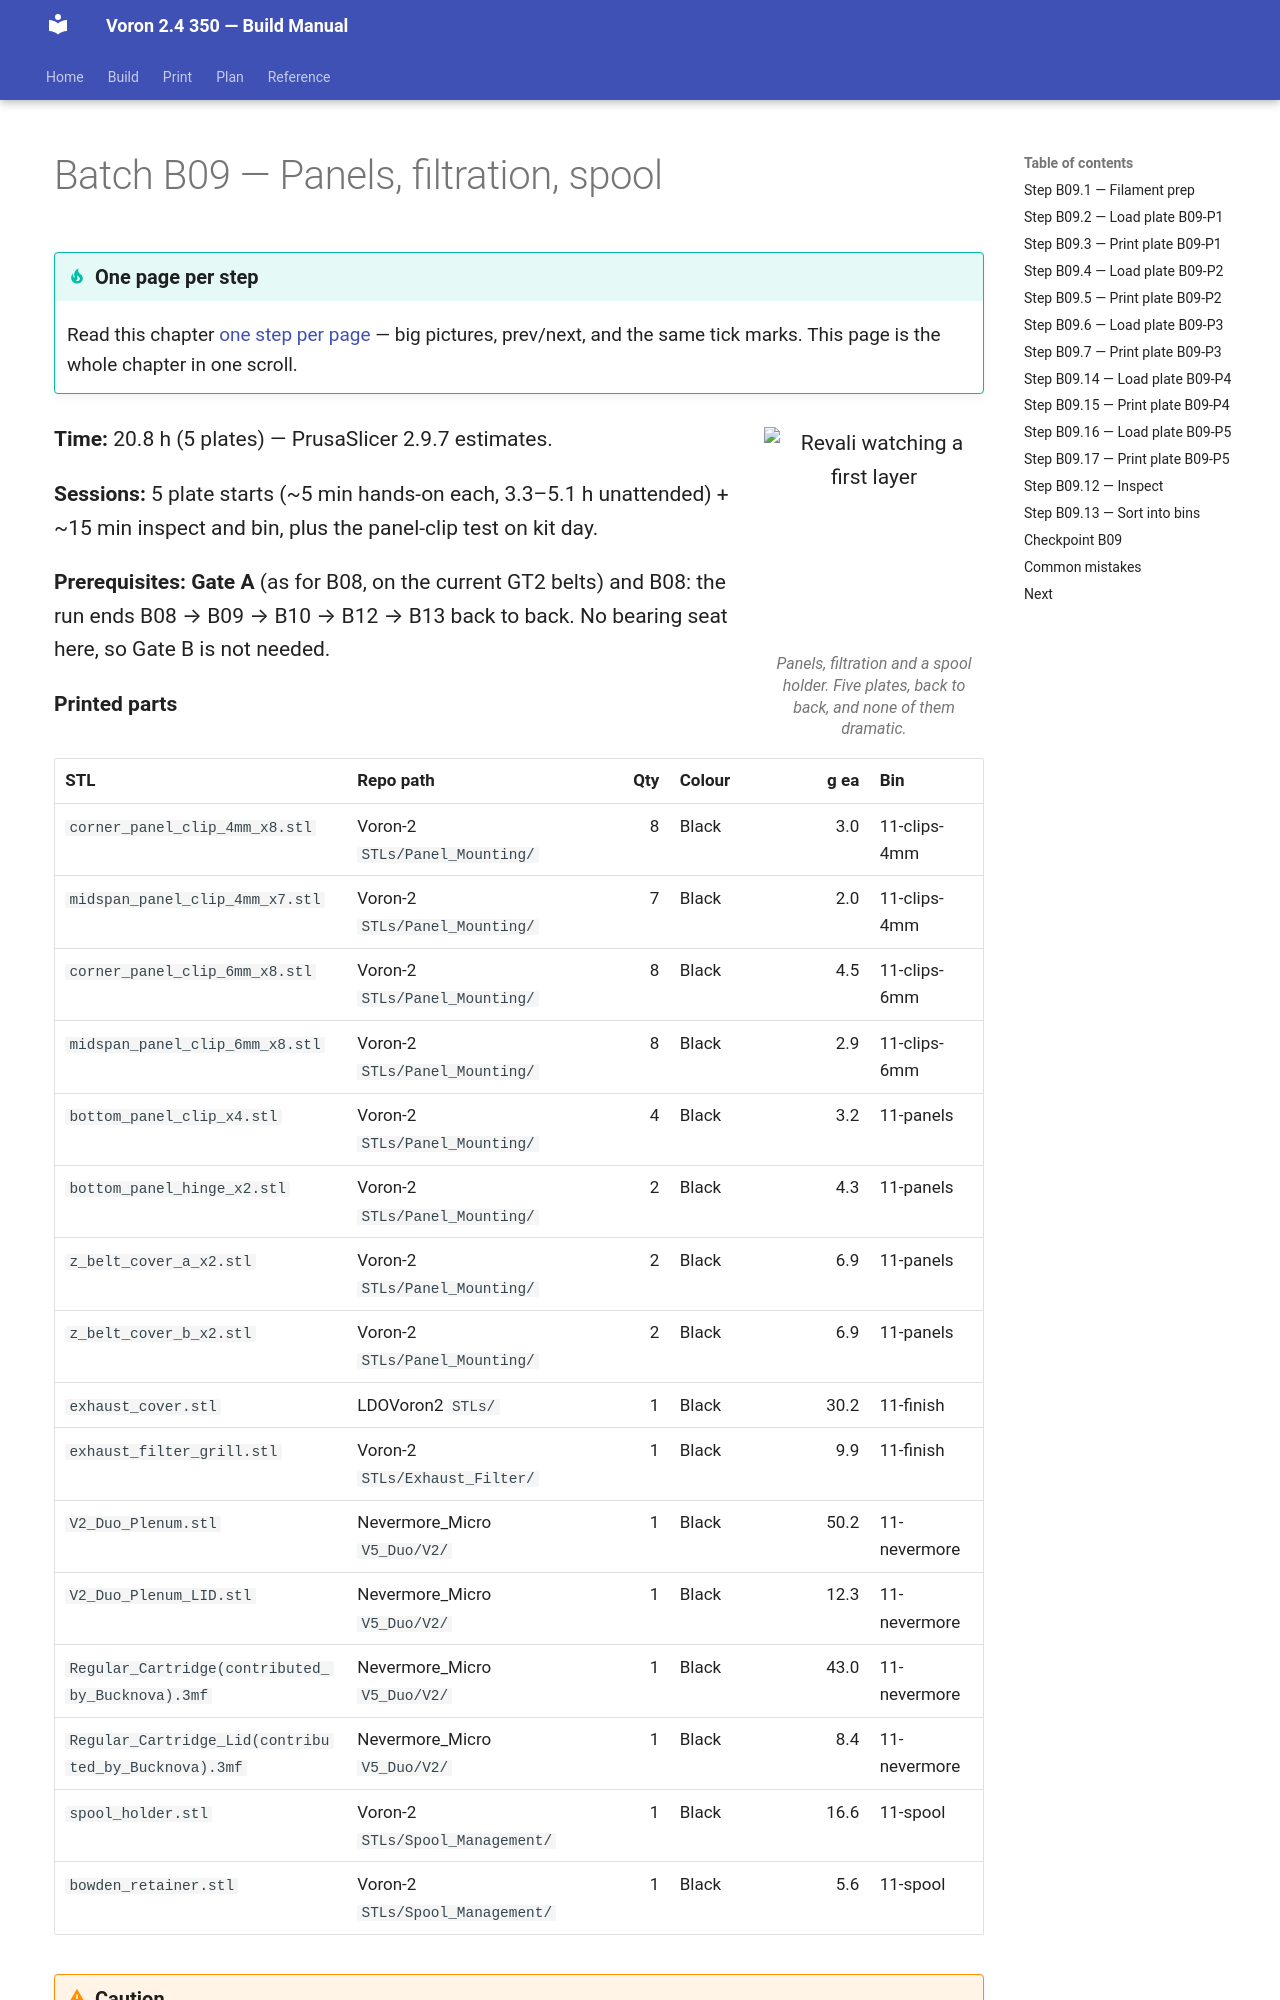

repository: alexlicohen/voron-24-350-build-manual · page: manual/print/B09-panels-filtration-spool/index.html · generator: mkdocs

# Batch B09 — Panels, filtration, spool

```mascot
pose: print
caption: Panels, filtration and a spool holder. Five plates, back to back, and none of them dramatic.
```

**Time:** 20.8 h (5 plates) — PrusaSlicer 2.9.7 estimates.

**Sessions:** 5 plate starts (~5 min hands-on each, 3.3–5.1 h unattended) + ~15 min inspect and bin, plus the
panel-clip test on kit day.

**Prerequisites:** **Gate A** (as for B08, on the current GT2 belts) and B08: the run ends B08 → B09 → B10 → B12 → B13
back to back. No bearing seat here, so Gate B is not needed.

**Printed parts**


| STL | Repo path | Qty | Colour | g ea | Bin |
|---|---|---:|---|---:|---|
| `corner_panel_clip_4mm_x8.stl` | Voron-2 `STLs/Panel_Mounting/` | 8 | Black | 3.0 | 11-clips-4mm |
| `midspan_panel_clip_4mm_x7.stl` | Voron-2 `STLs/Panel_Mounting/` | 7 | Black | 2.0 | 11-clips-4mm |
| `corner_panel_clip_6mm_x8.stl` | Voron-2 `STLs/Panel_Mounting/` | 8 | Black | 4.5 | 11-clips-6mm |
| `midspan_panel_clip_6mm_x8.stl` | Voron-2 `STLs/Panel_Mounting/` | 8 | Black | 2.9 | 11-clips-6mm |
| `bottom_panel_clip_x4.stl` | Voron-2 `STLs/Panel_Mounting/` | 4 | Black | 3.2 | 11-panels |
| `bottom_panel_hinge_x2.stl` | Voron-2 `STLs/Panel_Mounting/` | 2 | Black | 4.3 | 11-panels |
| `z_belt_cover_a_x2.stl` | Voron-2 `STLs/Panel_Mounting/` | 2 | Black | 6.9 | 11-panels |
| `z_belt_cover_b_x2.stl` | Voron-2 `STLs/Panel_Mounting/` | 2 | Black | 6.9 | 11-panels |
| `exhaust_cover.stl` | LDOVoron2 `STLs/` | 1 | Black | 30.2 | 11-finish |
| `exhaust_filter_grill.stl` | Voron-2 `STLs/Exhaust_Filter/` | 1 | Black | 9.9 | 11-finish |
| `V2_Duo_Plenum.stl` | Nevermore_Micro `V5_Duo/V2/` | 1 | Black | 50.2 | 11-nevermore |
| `V2_Duo_Plenum_LID.stl` | Nevermore_Micro `V5_Duo/V2/` | 1 | Black | 12.3 | 11-nevermore |
| `Regular_Cartridge(contributed_by_Bucknova).3mf` | Nevermore_Micro `V5_Duo/V2/` | 1 | Black | 43.0 | 11-nevermore |
| `Regular_Cartridge_Lid(contributed_by_Bucknova).3mf` | Nevermore_Micro `V5_Duo/V2/` | 1 | Black | 8.4 | 11-nevermore |
| `spool_holder.stl` | Voron-2 `STLs/Spool_Management/` | 1 | Black | 16.6 | 11-spool |
| `bowden_retainer.stl` | Voron-2 `STLs/Spool_Management/` | 1 | Black | 5.6 | 11-spool |
